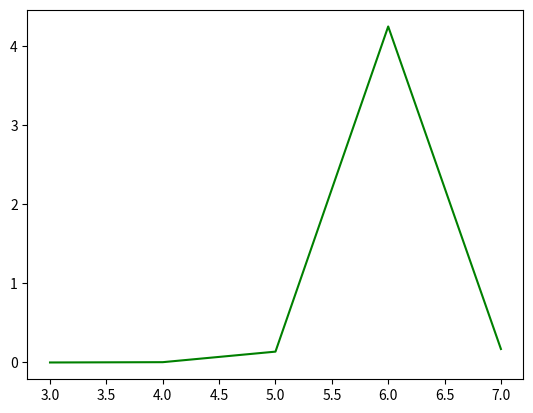

Recreate this plot in Python.
from time import time
import matplotlib.pyplot as plt


def Initialise(n):
    # 2D array of n*n filled with -1
    board = [[-1 for j in range(n)]for i in range(n)]

    # 8 possible moves
    moves = [[2, 1], [2, -1], [-2, 1], [-2, -1], [-1, 2], [1, 2], [-1, -2], [1, -2]] 

    board[0][0] = 0 # first placement
    count = 1 #  variable for next position

    if KnightTour(n, board, moves, [0,0], count): # solvable
        for row in board:
            print(row)
    else:
        print("No solution exists for n = ", n)


def KnightTour(n, board, moves, currentMove, count):
    if count == n*n: # each square is visited
        return True

    # loop for trying every possible move for safe placement or backtrack to previous safe placement
    for i in range(8):
        # location for next move
        nextMove = [currentMove[0]+moves[i][0], currentMove[1]+moves[i][1]]

        if(SafeMove(nextMove, n, board)): # next move is safe
            board[nextMove[0]][nextMove[1]] = count # placement
            
            # recursive call for next move
            if (KnightTour(n, board, moves, nextMove, count + 1)):
                return True # successful at safe placement
            
            # no safe move, so backtrack
            board[nextMove[0]][nextMove[1]] = -1
    
    return False # unable to find safe moves


def SafeMove(nextMove, n, board):
    #  x and y displacements
    x = nextMove[0]
    y = nextMove[1]

    if x >= 0 and x < n and y >= 0 and y < n: # move is within bound
        if board[x][y] == -1: # square is unvisited
            return True # safe to place
    return False 


if __name__ == "__main__":
    boardSize, timeList = [], []

    for n in range(3, 8):
        boardSize.append(n)
        start = time()
        Initialise(n)
        end = time()
        timeList.append(end - start)
        print("done with ", n)

    print(boardSize)
    print(timeList)
    plt.plot(boardSize, timeList, "g")
    plt.show()
